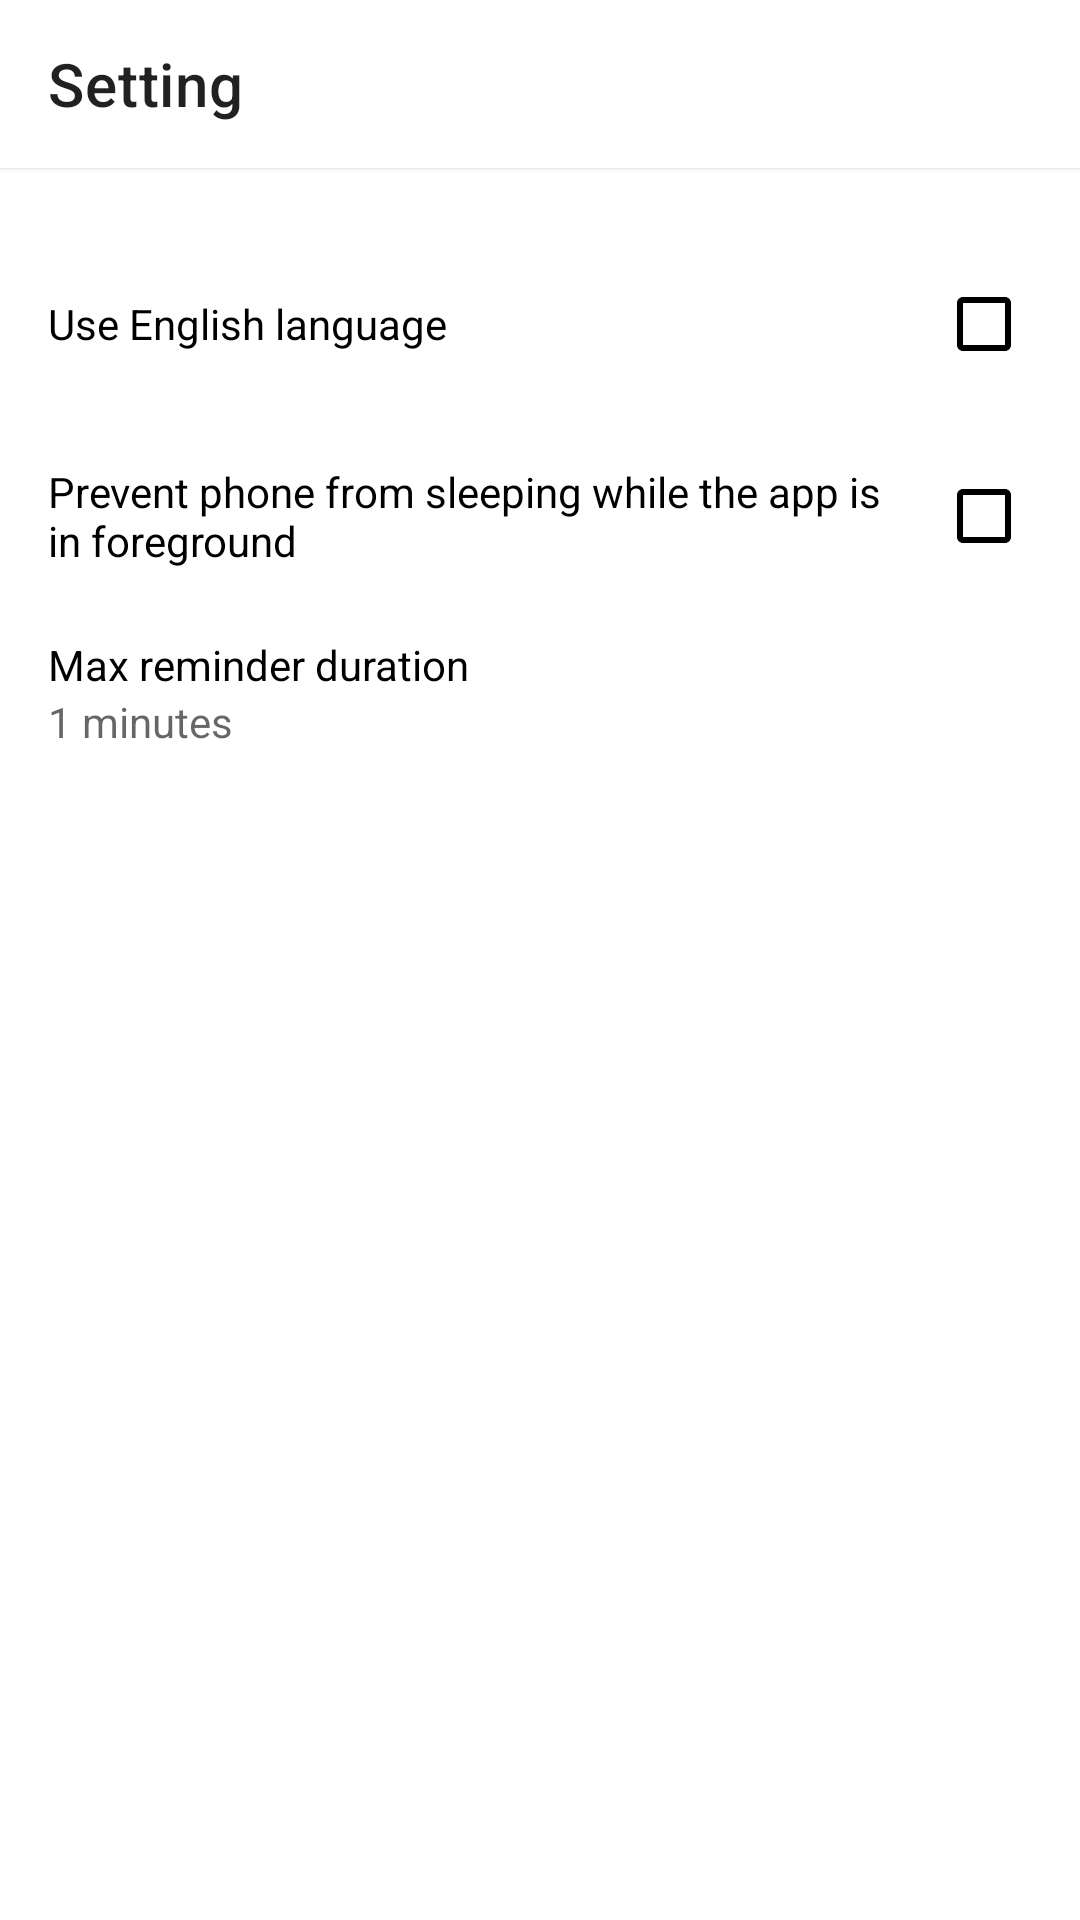

Layout XML and referenced resources for this Android screen:
<!-- AndroidManifest.xml: application theme Theme.SimpleTimer -->
<!-- res/layout/activity_setting.xml -->
<?xml version="1.0" encoding="utf-8"?>
<androidx.coordinatorlayout.widget.CoordinatorLayout xmlns:android="http://schemas.android.com/apk/res/android"
    xmlns:app="http://schemas.android.com/apk/res-auto"
    xmlns:tools="http://schemas.android.com/tools"
    android:id="@+id/setting_coordinator"
    android:layout_width="match_parent"
    android:layout_height="match_parent">

    <com.google.android.material.appbar.AppBarLayout
        android:id="@+id/setting_app_bar_layout"
        android:layout_width="match_parent"
        android:layout_height="wrap_content"
        app:elevation="1dp">

        <com.google.android.material.appbar.MaterialToolbar
            android:id="@+id/setting_toolbar"
            android:layout_width="match_parent"
            android:layout_height="?attr/actionBarSize"
            android:background="@color/color_bg"
            app:theme="@style/BackBtn"
            app:layout_scrollFlags="scroll|enterAlways"
            app:title="@string/setting" />

    </com.google.android.material.appbar.AppBarLayout>

    <androidx.core.widget.NestedScrollView
        android:id="@+id/setting_scrollview"
        android:layout_width="match_parent"
        android:layout_height="wrap_content"
        android:fillViewport="true"
        android:scrollbars="none"
        app:layout_behavior="@string/appbar_scrolling_view_behavior">

        <LinearLayout
            android:id="@+id/setting_holder"
            android:layout_width="match_parent"
            android:layout_height="wrap_content"
            android:layout_marginTop="@dimen/bigger_margin"
            android:orientation="vertical">

            <RelativeLayout
                android:id="@+id/setting_use_english_holder"
                android:layout_width="match_parent"
                android:layout_height="wrap_content"
                android:layout_marginStart="@dimen/activity_margin"
                android:layout_marginTop="@dimen/medium_margin"
                android:layout_marginEnd="@dimen/activity_margin"
                android:layout_marginBottom="@dimen/medium_margin">

                <androidx.appcompat.widget.AppCompatCheckBox
                    android:id="@+id/setting_use_english"
                    android:layout_width="match_parent"
                    android:layout_height="wrap_content"
                    style="@style/SettingCheckboxStyle"
                    android:text="@string/use_english_language"
                    app:buttonTint="@color/color_text" />

            </RelativeLayout>

            <RelativeLayout
                android:id="@+id/setting_prevent_phone_from_sleeping_holder"
                android:layout_width="match_parent"
                android:layout_height="wrap_content"
                style="@style/SettingHolderCheckboxStyle">

                <androidx.appcompat.widget.AppCompatCheckBox
                    android:id="@+id/setting_prevent_phone_from_sleeping"
                    android:layout_width="match_parent"
                    android:layout_height="wrap_content"
                    style="@style/SettingCheckboxStyle"
                    android:text="@string/prevent_phone_from_sleeping"
                    app:buttonTint="@color/color_text" />

            </RelativeLayout>

            <RelativeLayout
                android:id="@+id/setting_timer_max_reminder_holder"
                android:layout_width="match_parent"
                android:layout_height="wrap_content"
                style="@style/SettingHolderCheckboxStyle">

                <TextView
                    android:id="@+id/setting_timer_max_reminder_label"
                    android:layout_width="wrap_content"
                    android:layout_height="wrap_content"
                    android:text="@string/max_reminder_duration"
                    android:textSize="@dimen/normal_text_size"
                    android:textColor="@color/color_text" />

                <TextView
                    android:id="@+id/setting_timer_max_reminder"
                    android:layout_width="match_parent"
                    android:layout_height="wrap_content"
                    android:layout_below="@+id/setting_timer_max_reminder_label"
                    android:alpha="0.6"
                    android:text="1 minutes"
                    android:textFontWeight="300"
                    android:textSize="@dimen/small_text_size"
                    android:textColor="@color/color_text" />

            </RelativeLayout>

        </LinearLayout>

    </androidx.core.widget.NestedScrollView>

</androidx.coordinatorlayout.widget.CoordinatorLayout>
<!-- resources referenced by this layout -->
<resources>
  <color name="color_bg">@color/black</color>
  <color name="color_text">@color/black</color>
  <dimen name="activity_margin">16dp</dimen>
  <dimen name="bigger_margin">20dp</dimen>
  <dimen name="medium_margin">8dp</dimen>
  <dimen name="normal_text_size">14sp</dimen>
  <string name="max_reminder_duration">Max reminder duration</string>
  <string name="prevent_phone_from_sleeping">Prevent phone from sleeping while the app is in foreground</string>
  <string name="setting">Setting</string>
  <string name="use_english_language">Use English language</string>
  <style name="BackBtn">
          <item name="colorControlNormal">@color/color_text</item>
      </style>
  <style name="SettingCheckboxStyle">
          <item name="android:background">@null</item>
          <item name="android:clickable">false</item>
          <item name="android:layoutDirection">rtl</item>
          <item name="android:paddingStart">@dimen/medium_margin</item>
          <item name="android:textSize">@dimen/normal_text_size</item>
          <item name="android:textColor">@color/color_text</item>
      </style>
  <style name="SettingHolderCheckboxStyle">
          <item name="android:paddingStart">@dimen/activity_margin</item>
          <item name="android:paddingTop">@dimen/medium_margin</item>
          <item name="android:paddingEnd">@dimen/activity_margin</item>
          <item name="android:paddingBottom">@dimen/medium_margin</item>
      </style>
  <style name="Theme.SimpleTimer" parent="Theme.MaterialComponents.DayNight.NoActionBar">
          
          <item name="colorPrimary">@color/white</item>
          <item name="colorPrimaryVariant">@color/white</item>
          <item name="colorOnPrimary">@color/grey</item>
          
          <item name="colorSecondary">@color/white</item>
          <item name="colorSecondaryVariant">@color/white</item>
          <item name="colorOnSecondary">@color/black</item>
          
          <item name="android:statusBarColor">@android:color/transparent</item>
          <item name="android:windowLightStatusBar">true</item>
          
          <item name="windowActionModeOverlay">true</item>
          <item name="colorAccent">@color/color_text</item>
      </style>
  <color name="black">#FF000000</color>
  <color name="white">#FFFFFFFF</color>
</resources>
